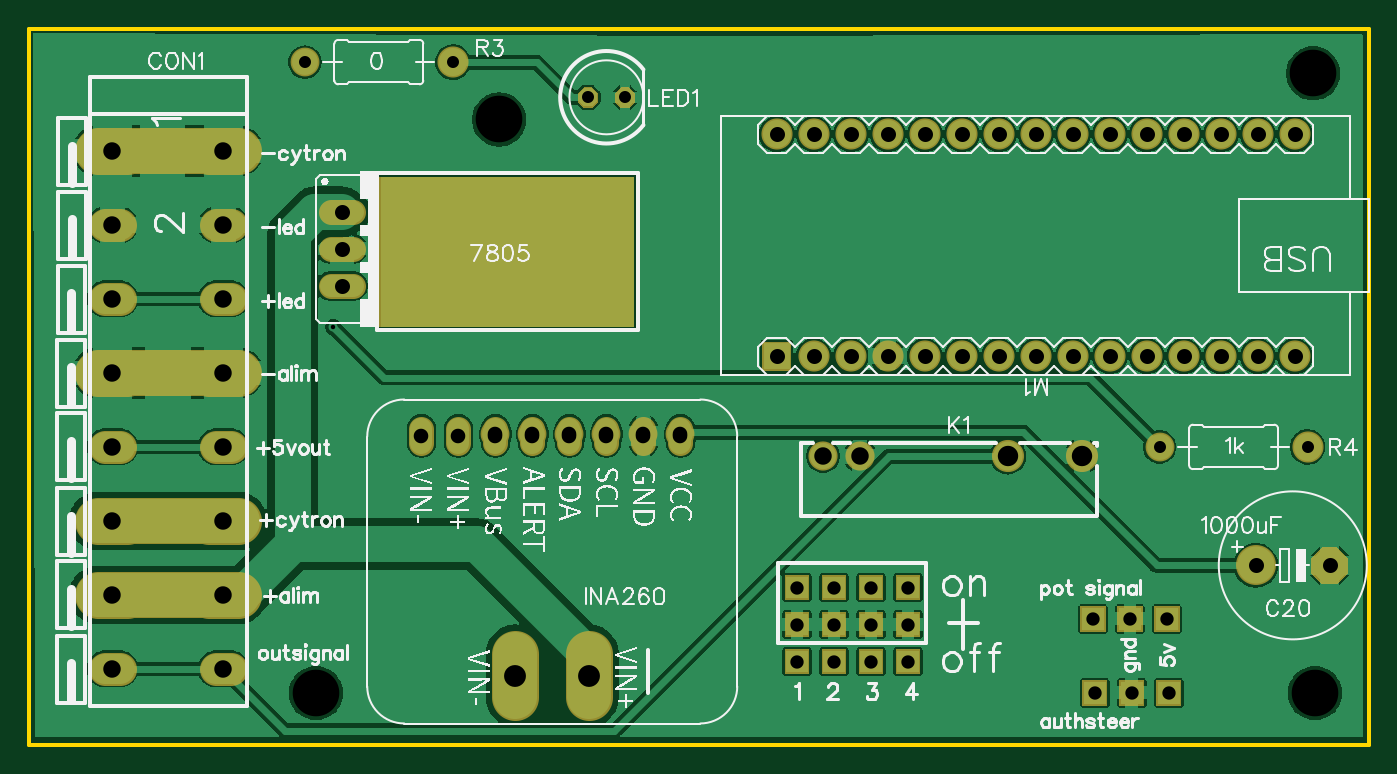
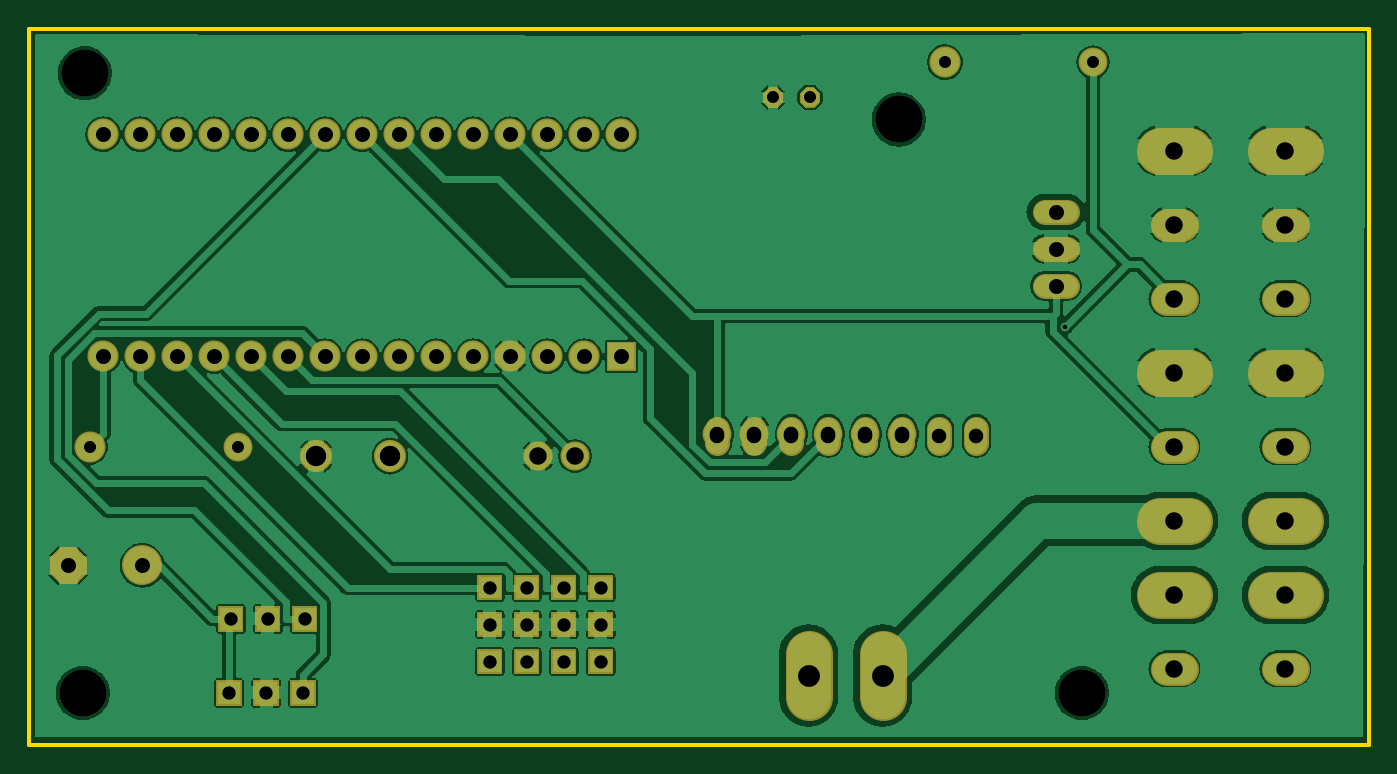
Circuit board: 9 layer files. Board 91.9 x 49.1 mm.
- outline: Gerber_BoardOutline.GKO (517 bytes)
- bottom_copper: Gerber_BottomLayer.GBL (112864 bytes)
- bottom_mask: Gerber_BottomSolderMaskLayer.GBS (6003 bytes)
- drill: Gerber_Drill_NPTH.DRL (336 bytes)
- drill: Gerber_Drill_PTH.DRL (2837 bytes)
- top_copper: Gerber_TopLayer.GTL (113067 bytes)
- paste: Gerber_TopPasteMaskLayer.GTP (828 bytes)
- top_silk: Gerber_TopSilkLayer.GTO (75886 bytes)
- top_mask: Gerber_TopSolderMaskLayer.GTS (7391 bytes)

=== outline: Gerber_BoardOutline.GKO ===
G04 Layer: BoardOutline*
G04 EasyEDA v6.4.20.6, 2021-08-10T12:41:07+02:00*
G04 b7c102a2acce44a19693fb55b2eed2e6,dded15cb907e4d9595cc142038e9c969,10*
G04 Gerber Generator version 0.2*
G04 Scale: 100 percent, Rotated: No, Reflected: No *
G04 Dimensions in millimeters *
G04 leading zeros omitted , absolute positions ,4 integer and 5 decimal *
%FSLAX45Y45*%
%MOMM*%

%ADD10C,0.2540*%
D10*
X698500Y-11315700D02*
G01*
X9893300Y-11315700D01*
X9893300Y-16230600D01*
X698500Y-16230600D01*
X698500Y-11315700D01*

%LPD*%
M02*

=== bottom_copper: Gerber_BottomLayer.GBL (112864 bytes, source omitted) ===
=== bottom_mask: Gerber_BottomSolderMaskLayer.GBS ===
G04 Layer: BottomSolderMaskLayer*
G04 EasyEDA v6.4.20.6, 2021-08-10T12:41:07+02:00*
G04 b7c102a2acce44a19693fb55b2eed2e6,dded15cb907e4d9595cc142038e9c969,10*
G04 Gerber Generator version 0.2*
G04 Scale: 100 percent, Rotated: No, Reflected: No *
G04 Dimensions in millimeters *
G04 leading zeros omitted , absolute positions ,4 integer and 5 decimal *
%FSLAX45Y45*%
%MOMM*%

%ADD34C,2.2352*%
%ADD35C,3.2032*%
%ADD36C,3.2512*%
%ADD37C,1.7032*%
%ADD38C,1.7272*%
%ADD40C,2.7432*%
%ADD41C,1.9812*%
%ADD42C,2.1336*%
%ADD43C,2.0032*%
%ADD44C,2.2032*%

%LPD*%
D34*
X1219200Y-14185900D02*
G01*
X1320800Y-14185900D01*
D35*
X1170000Y-13677900D02*
G01*
X1369999Y-13677900D01*
D34*
X1219200Y-13169900D02*
G01*
X1320800Y-13169900D01*
X1981200Y-14185900D02*
G01*
X2082800Y-14185900D01*
D35*
X1932000Y-13677900D02*
G01*
X2131999Y-13677900D01*
D34*
X1981200Y-13169900D02*
G01*
X2082800Y-13169900D01*
X1981200Y-12661900D02*
G01*
X2082800Y-12661900D01*
D35*
X1932000Y-12153900D02*
G01*
X2131999Y-12153900D01*
D34*
X1219200Y-12661900D02*
G01*
X1320800Y-12661900D01*
D35*
X1170000Y-12153900D02*
G01*
X1369999Y-12153900D01*
X1170000Y-14693900D02*
G01*
X1369999Y-14693900D01*
X1932000Y-14693900D02*
G01*
X2131999Y-14693900D01*
X1170000Y-15201900D02*
G01*
X1369999Y-15201900D01*
X1932000Y-15201900D02*
G01*
X2131999Y-15201900D01*
D34*
X1219200Y-15709900D02*
G01*
X1320800Y-15709900D01*
X1981200Y-15709900D02*
G01*
X2082800Y-15709900D01*
D36*
X4542891Y-15607614D02*
G01*
X4542891Y-15902812D01*
X4034891Y-15902812D02*
G01*
X4034891Y-15607614D01*
D37*
X3390900Y-14159699D02*
G01*
X3390900Y-14059700D01*
X5168900Y-14159699D02*
G01*
X5168900Y-14059700D01*
X3644900Y-14159699D02*
G01*
X3644900Y-14059700D01*
X3898900Y-14159699D02*
G01*
X3898900Y-14059700D01*
X4152900Y-14159699D02*
G01*
X4152900Y-14059700D01*
X4406900Y-14159699D02*
G01*
X4406900Y-14059700D01*
X4660900Y-14159699D02*
G01*
X4660900Y-14059700D01*
X4914900Y-14159699D02*
G01*
X4914900Y-14059700D01*
D38*
X2768600Y-12573000D02*
G01*
X2921000Y-12573000D01*
X2768600Y-12827000D02*
G01*
X2921000Y-12827000D01*
X2768600Y-13081000D02*
G01*
X2921000Y-13081000D01*
D40*
G01*
X9118600Y-14998700D03*
G36*
X9573768Y-15126207D02*
G01*
X9499091Y-15051531D01*
X9499091Y-14945868D01*
X9573768Y-14871192D01*
X9679431Y-14871192D01*
X9754108Y-14945868D01*
X9754108Y-15051531D01*
X9679431Y-15126207D01*
G37*
D41*
G01*
X8458200Y-14185900D03*
D42*
G01*
X9474200Y-14185900D03*
D43*
G01*
X6146800Y-14249400D03*
G01*
X6400800Y-14249400D03*
D44*
G01*
X7416800Y-14249400D03*
G01*
X7924800Y-14249400D03*
G36*
X4504436Y-11856720D02*
G01*
X4462779Y-11815063D01*
X4462779Y-11756136D01*
X4504436Y-11714479D01*
X4563363Y-11714479D01*
X4605020Y-11756136D01*
X4605020Y-11815063D01*
X4563363Y-11856720D01*
G37*
G36*
X4758436Y-11856720D02*
G01*
X4716779Y-11815063D01*
X4716779Y-11756136D01*
X4758436Y-11714479D01*
X4817363Y-11714479D01*
X4859020Y-11756136D01*
X4859020Y-11815063D01*
X4817363Y-11856720D01*
G37*
D41*
G01*
X4914874Y-14099667D03*
G01*
X4660874Y-14099667D03*
G01*
X4406874Y-14099667D03*
G01*
X4152874Y-14099667D03*
G01*
X3898900Y-14099692D03*
G01*
X5168900Y-14099692D03*
G36*
X5730240Y-13662660D02*
G01*
X5730240Y-13464539D01*
X5928359Y-13464539D01*
X5928359Y-13662660D01*
G37*
D42*
G01*
X6083300Y-13563600D03*
G01*
X6337300Y-13563600D03*
G01*
X6591300Y-13563600D03*
G01*
X6845300Y-13563600D03*
G01*
X7099300Y-13563600D03*
G01*
X7353300Y-13563600D03*
G01*
X7607300Y-13563600D03*
G01*
X7861300Y-13563600D03*
G01*
X8115300Y-13563600D03*
G01*
X8369300Y-13563600D03*
G01*
X8623300Y-13563600D03*
G01*
X5829300Y-12039600D03*
G01*
X6083300Y-12039600D03*
G01*
X6337300Y-12039600D03*
G01*
X6591300Y-12039600D03*
G01*
X6845300Y-12039600D03*
G01*
X7099300Y-12039600D03*
G01*
X7607300Y-12039600D03*
G01*
X7861300Y-12039600D03*
G01*
X8369300Y-12039600D03*
G01*
X8623300Y-12039600D03*
G01*
X8115300Y-12039600D03*
G01*
X7353300Y-12039600D03*
G01*
X8877300Y-13563600D03*
G01*
X9131300Y-13563600D03*
G01*
X9385300Y-13563600D03*
G01*
X8877300Y-12039600D03*
G01*
X9131300Y-12039600D03*
G01*
X9385300Y-12039600D03*
D41*
G01*
X2590800Y-11544300D03*
D42*
G01*
X3606800Y-11544300D03*
G36*
X6645909Y-15236189D02*
G01*
X6645909Y-15066010D01*
X6816090Y-15066010D01*
X6816090Y-15236189D01*
G37*
G36*
X6391909Y-15236189D02*
G01*
X6391909Y-15066010D01*
X6562090Y-15066010D01*
X6562090Y-15236189D01*
G37*
G36*
X6137909Y-15236189D02*
G01*
X6137909Y-15066010D01*
X6308090Y-15066010D01*
X6308090Y-15236189D01*
G37*
G36*
X5883909Y-15236189D02*
G01*
X5883909Y-15066010D01*
X6054090Y-15066010D01*
X6054090Y-15236189D01*
G37*
G36*
X5883909Y-15490189D02*
G01*
X5883909Y-15320010D01*
X6054090Y-15320010D01*
X6054090Y-15490189D01*
G37*
G36*
X6137909Y-15490189D02*
G01*
X6137909Y-15320010D01*
X6308090Y-15320010D01*
X6308090Y-15490189D01*
G37*
G36*
X6391909Y-15490189D02*
G01*
X6391909Y-15320010D01*
X6562090Y-15320010D01*
X6562090Y-15490189D01*
G37*
G36*
X6645909Y-15490189D02*
G01*
X6645909Y-15320010D01*
X6816090Y-15320010D01*
X6816090Y-15490189D01*
G37*
G36*
X5883909Y-15744189D02*
G01*
X5883909Y-15574010D01*
X6054090Y-15574010D01*
X6054090Y-15744189D01*
G37*
G36*
X6137909Y-15744189D02*
G01*
X6137909Y-15574010D01*
X6308090Y-15574010D01*
X6308090Y-15744189D01*
G37*
G36*
X6391909Y-15744189D02*
G01*
X6391909Y-15574010D01*
X6562090Y-15574010D01*
X6562090Y-15744189D01*
G37*
G36*
X6645909Y-15744189D02*
G01*
X6645909Y-15574010D01*
X6816090Y-15574010D01*
X6816090Y-15744189D01*
G37*
G36*
X8168640Y-15453360D02*
G01*
X8168640Y-15280639D01*
X8341359Y-15280639D01*
X8341359Y-15453360D01*
G37*
G36*
X8422640Y-15453360D02*
G01*
X8422640Y-15280639D01*
X8595359Y-15280639D01*
X8595359Y-15453360D01*
G37*
G36*
X7914640Y-15453360D02*
G01*
X7914640Y-15280639D01*
X8087359Y-15280639D01*
X8087359Y-15453360D01*
G37*
G36*
X8435340Y-15961360D02*
G01*
X8435340Y-15788639D01*
X8608059Y-15788639D01*
X8608059Y-15961360D01*
G37*
G36*
X8181340Y-15961360D02*
G01*
X8181340Y-15788639D01*
X8354059Y-15788639D01*
X8354059Y-15961360D01*
G37*
G36*
X7927340Y-15961360D02*
G01*
X7927340Y-15788639D01*
X8100059Y-15788639D01*
X8100059Y-15961360D01*
G37*
M02*

=== drill: Gerber_Drill_NPTH.DRL ===
M48
METRIC,LZ,000.000
;FILE_FORMAT=3:3
;TYPE=NON_PLATED
;Layer: Drill NPTH
;EasyEDA v6.4.20.6, 2021-08-10T12:41:07+02:00
;b7c102a2acce44a19693fb55b2eed2e6,dded15cb907e4d9595cc142038e9c969,10
;Gerber Generator version 0.2
;Holesize 1 = 3.200 mm
T01C3.200
%
G05
G90
T01
X039243Y-119380
X095123Y-116205
X095250Y-158750
X026670Y-158750
M30

=== drill: Gerber_Drill_PTH.DRL (2837 bytes, source withheld) ===
=== top_copper: Gerber_TopLayer.GTL (113067 bytes, source omitted) ===
=== paste: Gerber_TopPasteMaskLayer.GTP ===
G04 Layer: TopPasteMaskLayer*
G04 EasyEDA v6.4.20.6, 2021-08-10T12:41:07+02:00*
G04 b7c102a2acce44a19693fb55b2eed2e6,dded15cb907e4d9595cc142038e9c969,10*
G04 Gerber Generator version 0.2*
G04 Scale: 100 percent, Rotated: No, Reflected: No *
G04 Dimensions in millimeters *
G04 leading zeros omitted , absolute positions ,4 integer and 5 decimal *
%FSLAX45Y45*%
%MOMM*%

%ADD10C,0.0001*%

%LPD*%
G36*
X1351000Y-15051900D02*
G01*
X1950999Y-15051900D01*
X1950999Y-15351899D01*
X1351000Y-15351899D01*
G37*
G36*
X1351000Y-13527900D02*
G01*
X1950999Y-13527900D01*
X1950999Y-13827899D01*
X1351000Y-13827899D01*
G37*
G36*
X1312900Y-12003900D02*
G01*
X1912899Y-12003900D01*
X1912899Y-12303899D01*
X1312900Y-12303899D01*
G37*
G36*
X1325600Y-14543900D02*
G01*
X1925599Y-14543900D01*
X1925599Y-14843899D01*
X1325600Y-14843899D01*
G37*
M02*

=== top_silk: Gerber_TopSilkLayer.GTO (75886 bytes, source omitted) ===
=== top_mask: Gerber_TopSolderMaskLayer.GTS (7391 bytes, source omitted) ===
